5-way image classification set "sample" from GitHub (mohamed-abo-taha/defect-detection-qc); label vocabulary: contamination, crack, dent, good, scratch.

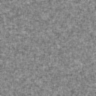
Label: good

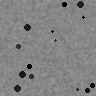
Label: contamination

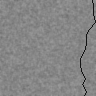
Label: crack

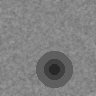
Label: dent

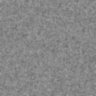
Label: good

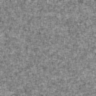
Label: good
